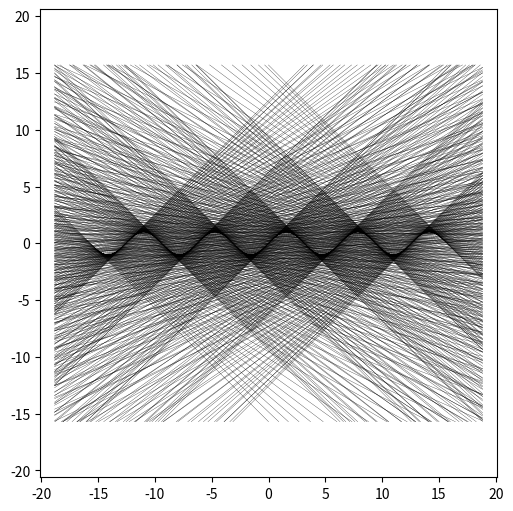

Write Python code to recreate this figure.
import numpy as np
import matplotlib.pyplot as plt

functionlimit = 5*np.pi
uplimit = 5*np.pi
sidelimit = 6*np.pi
p = 0-functionlimit
increment = 1/30
plt.figure(figsize=(5, 5), layout='constrained')

while(p < functionlimit):
    xpoint = []
    ypoint = []
    a = np.cos(p)
    b = np.sin(p) - a * p
    c = a * (-sidelimit) + b
    if abs(c) <= uplimit:
        xpoint.append(-sidelimit)
        ypoint.append(c)
    c = a * sidelimit + b
    if abs(c) <= uplimit:
        xpoint.append(sidelimit)
        ypoint.append(c)
    c = (-uplimit - b) / a
    if abs(c) < sidelimit:
        xpoint.append(c)
        ypoint.append(-uplimit)
    c = (uplimit - b) / a
    if abs(c) < sidelimit:
        xpoint.append(c)
        ypoint.append(uplimit)

    plt.plot(xpoint, ypoint, color="black", linewidth="0.2")
    p += increment / (0.1 + abs(1/(1 + a**2) * (-np.sin(p))))
    
plt.axis("equal")
plt.show()
